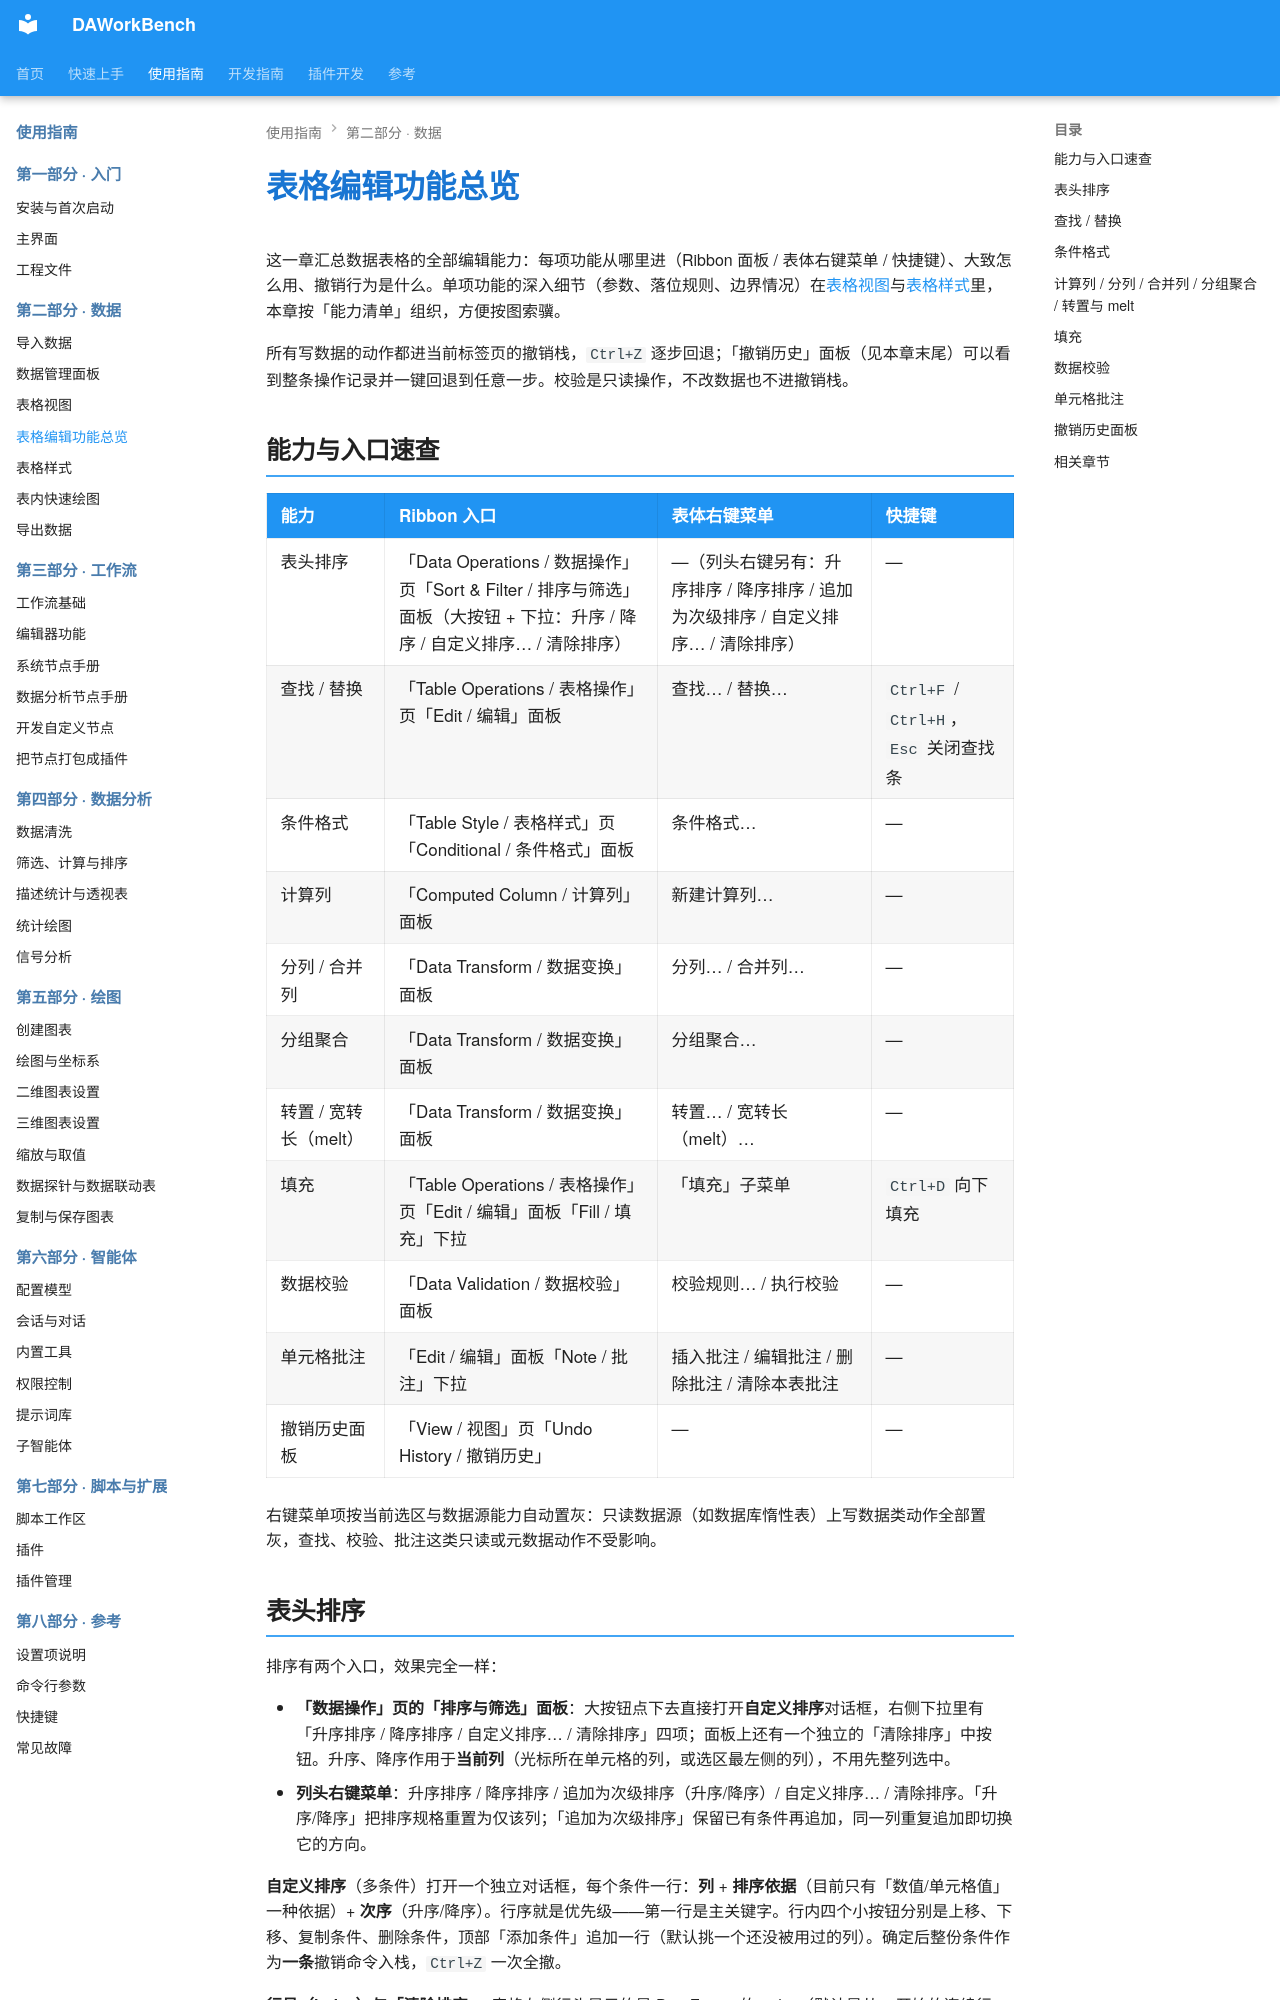

repository: czyt1988/data-workbench · page: zh/use-guide/data/table-editing/index.html · generator: mkdocs

# 表格编辑功能总览

这一章汇总数据表格的全部编辑能力：每项功能从哪里进（Ribbon 面板 / 表体右键菜单 / 快捷键）、大致怎么用、撤销行为是什么。单项功能的深入细节（参数、落位规则、边界情况）在[表格视图](./table.md)与[表格样式](./style.md)里，本章按「能力清单」组织，方便按图索骥。

所有写数据的动作都进当前标签页的撤销栈，`Ctrl+Z` 逐步回退；「撤销历史」面板（见本章末尾）可以看到整条操作记录并一键回退到任意一步。校验是只读操作，不改数据也不进撤销栈。

## 能力与入口速查

| 能力 | Ribbon 入口 | 表体右键菜单 | 快捷键 |
|------|------------|--------------|--------|
| 表头排序 | 「Data Operations / 数据操作」页「Sort & Filter / 排序与筛选」面板（大按钮 + 下拉：升序 / 降序 / 自定义排序… / 清除排序） | —（列头右键另有：升序排序 / 降序排序 / 追加为次级排序 / 自定义排序… / 清除排序） | — |
| 查找 / 替换 | 「Table Operations / 表格操作」页「Edit / 编辑」面板 | 查找… / 替换… | `Ctrl+F` / `Ctrl+H`，`Esc` 关闭查找条 |
| 条件格式 | 「Table Style / 表格样式」页「Conditional / 条件格式」面板 | 条件格式… | — |
| 计算列 | 「Computed Column / 计算列」面板 | 新建计算列… | — |
| 分列 / 合并列 | 「Data Transform / 数据变换」面板 | 分列… / 合并列… | — |
| 分组聚合 | 「Data Transform / 数据变换」面板 | 分组聚合… | — |
| 转置 / 宽转长（melt） | 「Data Transform / 数据变换」面板 | 转置… / 宽转长（melt）… | — |
| 填充 | 「Table Operations / 表格操作」页「Edit / 编辑」面板「Fill / 填充」下拉 | 「填充」子菜单 | `Ctrl+D` 向下填充 |
| 数据校验 | 「Data Validation / 数据校验」面板 | 校验规则… / 执行校验 | — |
| 单元格批注 | 「Edit / 编辑」面板「Note / 批注」下拉 | 插入批注 / 编辑批注 / 删除批注 / 清除本表批注 | — |
| 撤销历史面板 | 「View / 视图」页「Undo History / 撤销历史」 | — | — |

右键菜单项按当前选区与数据源能力自动置灰：只读数据源（如数据库惰性表）上写数据类动作全部置灰，查找、校验、批注这类只读或元数据动作不受影响。
